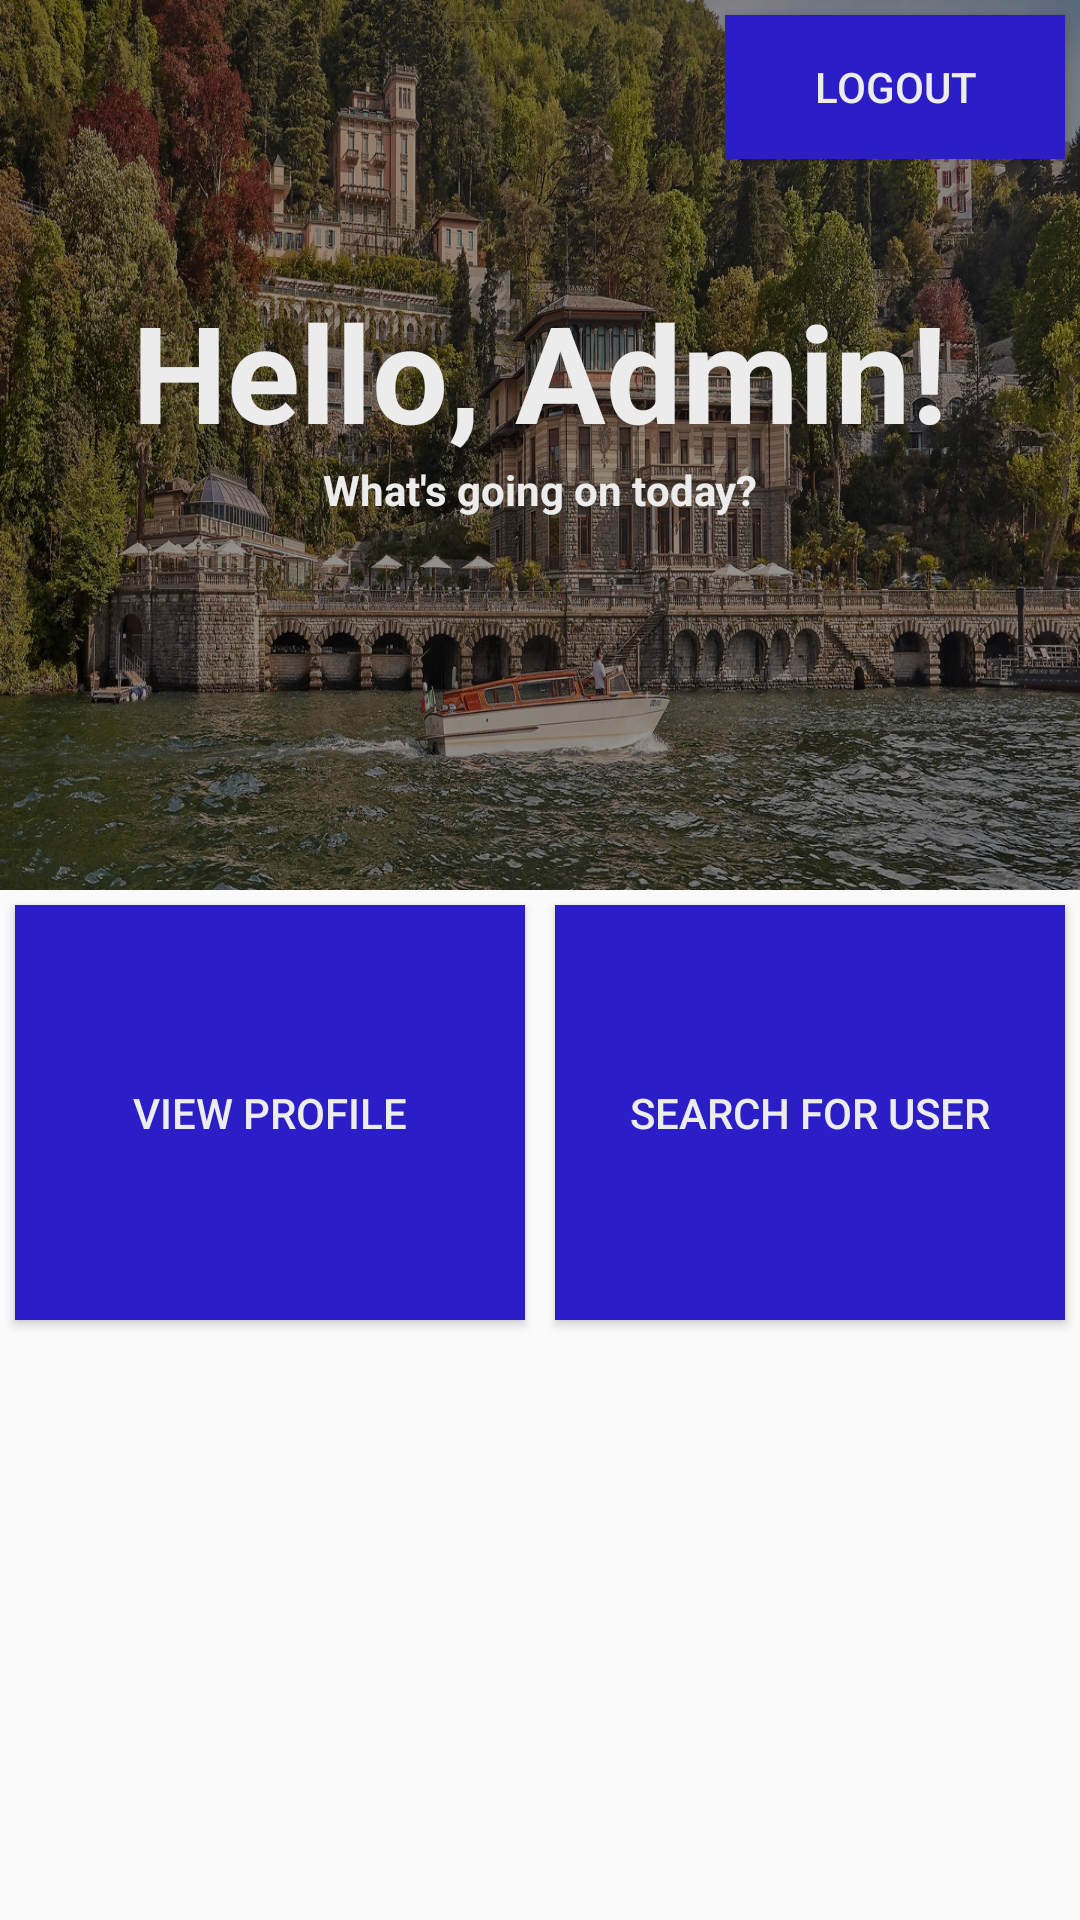

Android layout source for this screen:
<!-- AndroidManifest.xml: application theme AppTheme -->
<!-- res/layout/admin_screen.xml -->
<?xml version="1.0" encoding="utf-8"?>
<LinearLayout xmlns:android="http://schemas.android.com/apk/res/android"
    android:layout_width="match_parent"
    android:layout_height="match_parent"
    android:orientation="vertical">
    <FrameLayout
        android:layout_width="wrap_content"
        android:layout_height="wrap_content">
        <ImageView
            android:layout_width="match_parent"
            android:layout_height="2in"
            android:background="@drawable/hotel">
        </ImageView>
        
        <TextView
            android:layout_width="match_parent"
            android:layout_height="match_parent"
            android:background="#000000"
            android:alpha="0.4">
        </TextView>
        <Button
            android:id="@+id/logout"
            android:layout_width="wrap_content"
            android:layout_height="wrap_content"
            android:layout_gravity="end"
            android:layout_marginTop="5dp"
            android:layout_marginRight="5dp"
            android:paddingHorizontal="0.2in"
            android:background="#2C1EC6"
            android:text="Logout"
            android:textColor="@color/white" />
        <GridLayout
            android:layout_width="wrap_content"
            android:layout_height="wrap_content"
            android:orientation="vertical"
            android:layout_gravity="center">

            <TextView
                android:layout_width="wrap_content"
                android:layout_height="wrap_content"
                android:layout_gravity="center_horizontal"
                android:text="@string/admin_page_title"
                android:textSize="45dp"
                android:textStyle="bold"
                android:textColor="@color/white"
                android:alpha="1"/>
            <TextView
                android:id="@+id/textView2"
                android:layout_width="wrap_content"
                android:layout_height="wrap_content"
                android:layout_gravity="center"
                android:layout_marginBottom="30dp"
                android:textStyle="bold"
                android:alpha="1"
                android:textColor="@color/white"
                android:text="What's going on today?"
                />
        </GridLayout>
    </FrameLayout>
    <LinearLayout
        android:layout_width="fill_parent"
        android:layout_height="1in"
        android:weightSum="2">
        <Button
            android:id="@+id/profileA"
            android:layout_width="match_parent"
            android:layout_height="match_parent"
            android:text="View Profile"
            android:layout_weight="1"
            android:background="#2C1EC6"
            android:textColor="@color/white"
            android:layout_margin="5dp"
            android:padding="5dp"/>
        <Button
            android:id="@+id/searchU"
            android:layout_width="match_parent"
            android:layout_height="match_parent"
            android:text="Search for User"
            android:layout_weight="1"
            android:background="#2C1EC6"
            android:textColor="@color/white"
            android:layout_margin="5dp"
            android:padding="5dp"/>
    </LinearLayout>
</LinearLayout>
<!-- resources referenced by this layout -->
<resources>
  <color name="white">#ECECEC</color>
  <!-- drawable hotel: jpg bitmap (drawable, 530621 bytes) -->
  <string name="admin_page_title">Hello, Admin!</string>
  <style name="AppTheme" parent="Theme.AppCompat.Light.DarkActionBar">
          
          <item name="colorPrimary">@color/Headerandbutton</item>
          <item name="colorAccent">@color/onfocus</item>
      </style>
  <color name="Headerandbutton">#3700B3</color>
  <color name="onfocus">#e86f24</color>
</resources>
